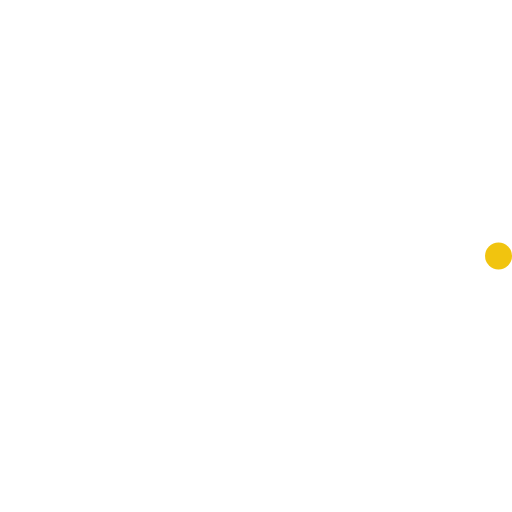
t = 0.00 s
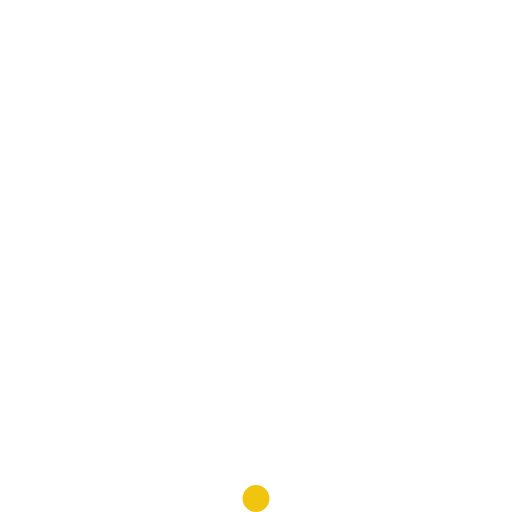
t = 0.23 s
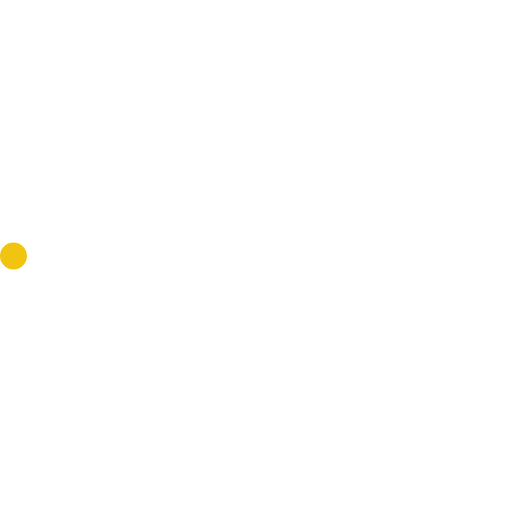
t = 0.45 s
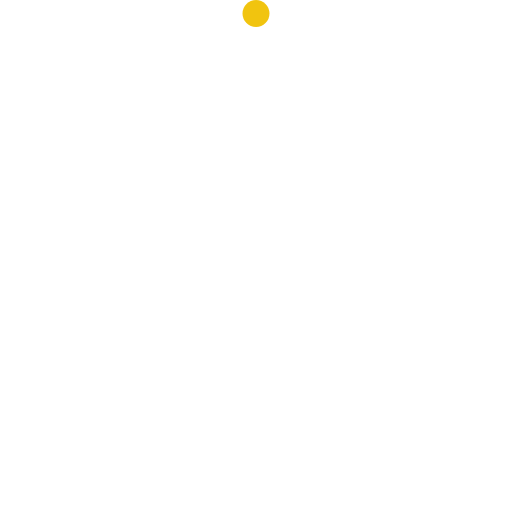
t = 0.68 s

The animated SVG that drew these frames (rendered in a browser with its animation timeline set to each time). Animation: 2 SMIL elements (animateTransform=2); one cycle of 0.90 s, repeats indefinitely.

<!-- By Sam Herbert (@sherb), for everyone. More @ http://goo.gl/7AJzbL -->
<svg width="38" height="38" viewBox="0 0 38 38" xmlns="http://www.w3.org/2000/svg">
    <defs>
        <linearGradient x1="8.042%" y1="0%" x2="65.682%" y2="23.865%" id="a">
            <stop stop-color="#fff" stop-opacity="0" offset="0%"/>
            <stop stop-color="#fff" stop-opacity=".631" offset="63.146%"/>
            <stop stop-color="#fff" offset="100%"/>
        </linearGradient>
    </defs>
    <g fill="none" fill-rule="evenodd">
        <g transform="translate(1 1)">
            <path d="M36 18c0-9.94-8.06-18-18-18" id="Oval-2" stroke="url(#a)" stroke-width="2">
                <animateTransform
                    attributeName="transform"
                    type="rotate"
                    from="0 18 18"
                    to="360 18 18"
                    dur="0.9s"
                    repeatCount="indefinite" />
            </path>
            <circle fill="#f1c40f" cx="36" cy="18" r="1">
                <animateTransform
                    attributeName="transform"
                    type="rotate"
                    from="0 18 18"
                    to="360 18 18"
                    dur="0.9s"
                    repeatCount="indefinite" />
            </circle>
        </g>
    </g>
</svg>
